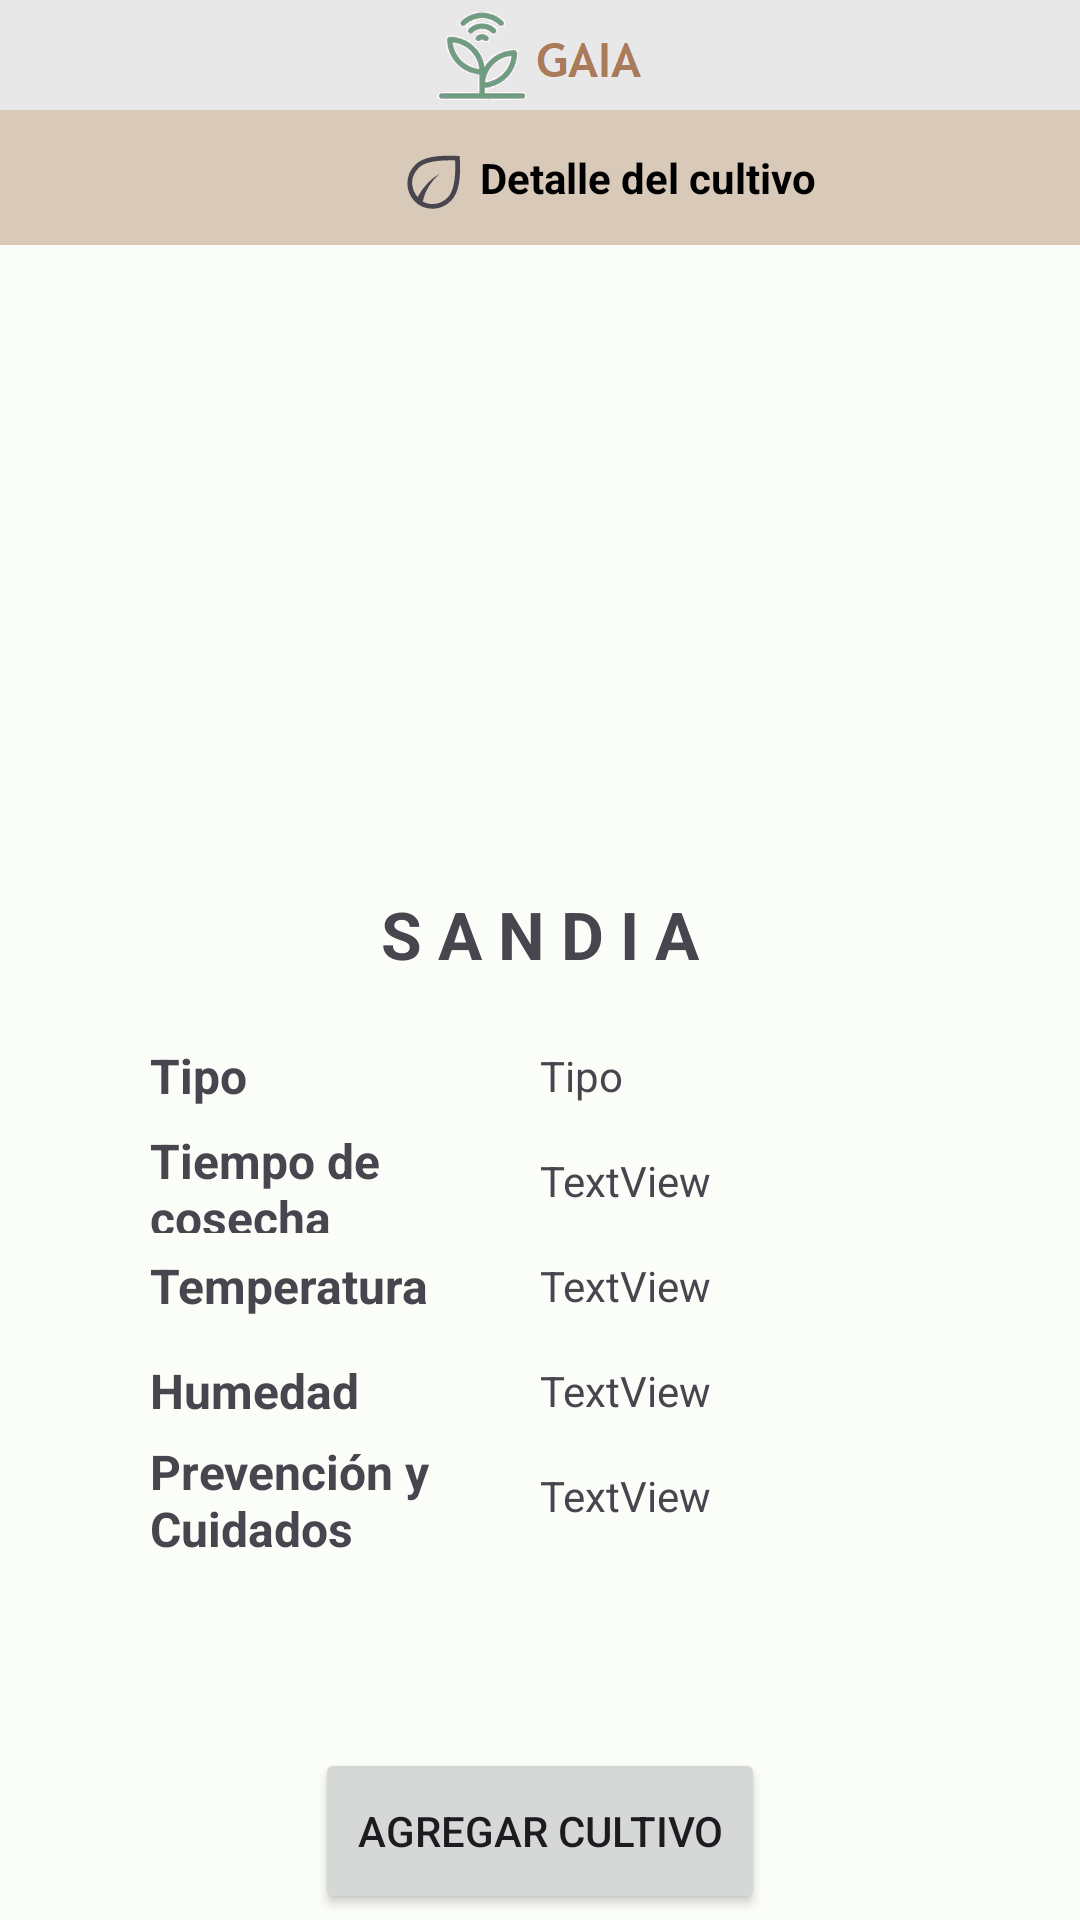

Reconstruct the res/layout file that produces this screen, plus the resources it refers to.
<!-- AndroidManifest.xml: application theme Theme.Gaia -->
<!-- res/layout/activity_cultivo.xml -->
<?xml version="1.0" encoding="utf-8"?>
<LinearLayout
    xmlns:android="http://schemas.android.com/apk/res/android"
    xmlns:app="http://schemas.android.com/apk/res-auto"
    xmlns:tools="http://schemas.android.com/tools"
    android:layout_width="match_parent"
    android:layout_height="match_parent"
    android:foregroundTint="@color/md_theme_dark_secondaryContainer"
    android:orientation="vertical">

    <LinearLayout
        android:layout_width="match_parent"
        android:layout_height="658dp"
        android:orientation="vertical">

        <LinearLayout
            android:layout_width="match_parent"
            android:layout_height="110px"
            android:background="#E8E8E8"
            android:gravity="center|start"
            android:orientation="horizontal">

            <ImageView
                android:id="@+id/imageView2"
                android:layout_width="86dp"
                android:layout_height="100px"
                android:layout_weight="2"
                app:srcCompat="@drawable/logo_solo2" />

        </LinearLayout>

        <LinearLayout
            android:layout_width="match_parent"
            android:layout_height="516dp"
            android:layout_weight="2"
            android:gravity="center"
            android:orientation="vertical"
            android:paddingBottom="20dp">

            <LinearLayout
                android:layout_width="match_parent"
                android:layout_height="45dp"
                android:layout_gravity="center"
                android:background="#D8C9B9"
                android:backgroundTint="#D8C9B9"
                android:foregroundGravity="center"
                android:gravity="center"
                android:orientation="horizontal">

                <ImageView
                    android:id="@+id/imageView3"
                    android:layout_width="80dp"
                    android:layout_height="25dp"
                    android:layout_gravity="right|center_vertical"
                    android:layout_weight="1"
                    android:paddingStart="130dp"
                    app:srcCompat="@drawable/ic_baseline_leaf_48" />

                <TextView
                    android:id="@+id/textView3"
                    android:layout_width="600px"
                    android:layout_height="wrap_content"
                    android:text="Detalle del cultivo"
                    android:textColor="@color/md_theme_dark_shadow"
                    android:textStyle="bold" />
            </LinearLayout>

            <ImageView
                android:id="@+id/imagenCultivoDetalle"
                android:layout_width="200dp"
                android:layout_height="200dp"
                android:layout_gravity="center"
                app:srcCompat="@drawable/sandia" />

            <TextView
                android:id="@+id/textView5"
                android:layout_width="match_parent"
                android:layout_height="wrap_content"
                android:gravity="center"
                android:padding="15dp"
                android:text="S A N D I A"
                android:textSize="22sp"
                android:textStyle="bold" />

            <LinearLayout
                android:layout_width="match_parent"
                android:layout_height="35dp"
                android:gravity="center"
                android:orientation="horizontal"
                android:paddingStart="50dp"
                android:paddingEnd="50dp">

                <TextView
                    android:id="@+id/textView14"
                    android:layout_width="40dp"
                    android:layout_height="wrap_content"
                    android:layout_weight="1"
                    android:text="Tipo"
                    android:textSize="16sp"
                    android:textStyle="bold"
                    android:typeface="normal" />

                <TextView
                    android:id="@+id/textView13"
                    android:layout_width="40dp"
                    android:layout_height="wrap_content"
                    android:layout_weight="1"
                    android:text="Tipo" />
            </LinearLayout>

            <LinearLayout
                android:layout_width="match_parent"
                android:layout_height="35dp"
                android:gravity="center"
                android:orientation="horizontal"
                android:paddingStart="50dp"
                android:paddingEnd="50dp">>

                <TextView
                    android:id="@+id/textView7"
                    android:layout_width="40dp"
                    android:layout_height="wrap_content"
                    android:layout_weight="1"
                    android:text="Tiempo de cosecha"
                    android:textSize="16sp"
                    android:textStyle="bold"
                    android:typeface="normal" />

                <TextView
                    android:id="@+id/textView8"
                    android:layout_width="40dp"
                    android:layout_height="wrap_content"
                    android:layout_weight="1"
                    android:text="TextView" />
            </LinearLayout>

            <LinearLayout
                android:layout_width="match_parent"
                android:layout_height="35dp"
                android:gravity="center"
                android:orientation="horizontal"
                android:paddingStart="50dp"
                android:paddingEnd="50dp">>

                <TextView
                    android:id="@+id/textView9"
                    android:layout_width="40dp"
                    android:layout_height="wrap_content"
                    android:layout_weight="1"
                    android:text="Temperatura"
                    android:textSize="16sp"
                    android:textStyle="bold"
                    android:typeface="normal" />

                <TextView
                    android:id="@+id/textView10"
                    android:layout_width="40dp"
                    android:layout_height="wrap_content"
                    android:layout_weight="1"
                    android:text="TextView" />
            </LinearLayout>

            <LinearLayout
                android:layout_width="match_parent"
                android:layout_height="35dp"
                android:gravity="center"
                android:orientation="horizontal"
                android:paddingStart="50dp"
                android:paddingEnd="50dp">>

                <TextView
                    android:id="@+id/textView11"
                    android:layout_width="40dp"
                    android:layout_height="wrap_content"
                    android:layout_weight="1"
                    android:text="Humedad"
                    android:textSize="16sp"
                    android:textStyle="bold"
                    android:typeface="normal" />

                <TextView
                    android:id="@+id/textView12"
                    android:layout_width="40dp"
                    android:layout_height="wrap_content"
                    android:layout_weight="1"
                    android:text="TextView" />
            </LinearLayout>


            <LinearLayout
                android:layout_width="match_parent"
                android:layout_height="35dp"
                android:gravity="center"
                android:orientation="horizontal"
                android:paddingStart="50dp"
                android:paddingEnd="50dp">>

                <TextView
                    android:id="@+id/textView2"
                    android:layout_width="40dp"
                    android:layout_height="38dp"
                    android:layout_weight="1"
                    android:text="Prevención y Cuidados"
                    android:textSize="16sp"
                    android:textStyle="bold"
                    android:typeface="normal" />

                <TextView
                    android:id="@+id/textView6"
                    android:layout_width="40dp"
                    android:layout_height="wrap_content"
                    android:layout_weight="1"
                    android:text="TextView" />
            </LinearLayout>


            <Button
                android:id="@+id/btnAgregar"
                android:layout_width="150dp"
                android:layout_height="match_parent"
                android:layout_marginTop="200px"
                android:gravity="center"
                android:text="Agregar cultivo"
                app:icon="@drawable/icons8_m_s_50"
                tools:ignore="MissingConstraints"
                tools:layout_editor_absoluteX="153dp"
                tools:layout_editor_absoluteY="256dp" />

        </LinearLayout>


    </LinearLayout>

    <com.google.android.material.bottomnavigation.BottomNavigationView
        android:id="@+id/bottomAppBar"
        android:layout_width="match_parent"
        android:layout_height="wrap_content"
        android:layout_gravity="bottom"
        app:hideOnScroll="true"
        app:menu="@menu/bottom_navigation_menu"
        tools:ignore="MissingConstraints">

    </com.google.android.material.bottomnavigation.BottomNavigationView>

</LinearLayout>
<!-- resources referenced by this layout -->
<resources>
  <color name="md_theme_dark_secondaryContainer">#6D3A00</color>
  <color name="md_theme_dark_shadow">#000000</color>
  <!-- drawable ic_baseline_leaf_48 (drawable) -->
  <vector xmlns:android="http://schemas.android.com/apk/res/android"
      android:width="48dp"
      android:height="48dp"
      android:viewportWidth="48"
      android:viewportHeight="48"
      android:tint="?attr/colorControlNormal">
      <path
          android:fillColor="@android:color/white"
          android:pathData="M10.65,39.25Q8.45,37 7.225,34.05Q6,31.1 6,28Q6,24.35 7.275,21.325Q8.55,18.3 11.1,15.75Q12.85,14 15.45,12.8Q18.05,11.6 21.575,10.925Q25.1,10.25 29.55,10.075Q34,9.9 39.45,10.25Q39.85,15.65 39.725,20.125Q39.6,24.6 38.925,28.15Q38.25,31.7 37.025,34.375Q35.8,37.05 34,38.85Q31.45,41.4 28.5,42.7Q25.55,44 22.2,44Q18.75,44 15.875,42.825Q13,41.65 10.65,39.25ZM15.8,39.25Q17.05,40.1 18.7,40.55Q20.35,41 22.2,41Q24.85,41 27.35,39.9Q29.85,38.8 31.9,36.7Q33.25,35.35 34.2,33.175Q35.15,31 35.75,28.025Q36.35,25.05 36.55,21.3Q36.75,17.55 36.55,13.05Q31.85,12.95 28.125,13.175Q24.4,13.4 21.55,14Q18.7,14.6 16.65,15.525Q14.6,16.45 13.3,17.8Q11.2,19.95 10.1,22.35Q9,24.75 9,27.25Q9,29.65 10.025,32.275Q11.05,34.9 12.55,36.5Q15.2,31.6 18.9,27.7Q22.6,23.8 26.75,21.55Q22.4,25.3 19.7,29.675Q17,34.05 15.8,39.25ZM15.8,39.25Q15.8,39.25 15.8,39.25Q15.8,39.25 15.8,39.25Q15.8,39.25 15.8,39.25Q15.8,39.25 15.8,39.25Q15.8,39.25 15.8,39.25Q15.8,39.25 15.8,39.25Q15.8,39.25 15.8,39.25Q15.8,39.25 15.8,39.25Q15.8,39.25 15.8,39.25Q15.8,39.25 15.8,39.25ZM15.8,39.25Q15.8,39.25 15.8,39.25Q15.8,39.25 15.8,39.25Q15.8,39.25 15.8,39.25Q15.8,39.25 15.8,39.25Q15.8,39.25 15.8,39.25Q15.8,39.25 15.8,39.25Q15.8,39.25 15.8,39.25Q15.8,39.25 15.8,39.25Q15.8,39.25 15.8,39.25Q15.8,39.25 15.8,39.25Q15.8,39.25 15.8,39.25Q15.8,39.25 15.8,39.25Q15.8,39.25 15.8,39.25Q15.8,39.25 15.8,39.25Q15.8,39.25 15.8,39.25Q15.8,39.25 15.8,39.25Q15.8,39.25 15.8,39.25Q15.8,39.25 15.8,39.25Q15.8,39.25 15.8,39.25Q15.8,39.25 15.8,39.25Z"/>
  </vector>
  <color name="md_theme_light_primary">#006D40</color>
  <color name="md_theme_light_onPrimary">#FFFFFF</color>
  <color name="md_theme_light_primaryContainer">#95F7B9</color>
  <color name="md_theme_light_onPrimaryContainer">#002110</color>
  <color name="md_theme_light_secondary">#8F4D00</color>
  <color name="md_theme_light_onSecondary">#FFFFFF</color>
  <color name="md_theme_light_secondaryContainer">#FFDCC2</color>
  <color name="md_theme_light_onSecondaryContainer">#2E1500</color>
  <color name="md_theme_light_tertiary">#3B6470</color>
  <color name="md_theme_light_onTertiary">#FFFFFF</color>
  <color name="md_theme_light_tertiaryContainer">#BEE9F8</color>
  <color name="md_theme_light_onTertiaryContainer">#001F27</color>
  <color name="md_theme_light_error">#BA1A1A</color>
  <color name="md_theme_light_errorContainer">#FFDAD6</color>
  <color name="md_theme_light_onError">#FFFFFF</color>
  <color name="md_theme_light_onErrorContainer">#410002</color>
  <color name="md_theme_light_background">#FBFDF8</color>
  <color name="md_theme_light_onBackground">#191C1A</color>
  <color name="md_theme_light_surface">#FBFDF8</color>
  <color name="md_theme_light_onSurface">#191C1A</color>
  <color name="md_theme_light_surfaceVariant">#DCE5DB</color>
  <color name="md_theme_light_onSurfaceVariant">#414942</color>
  <color name="md_theme_light_outline">#717971</color>
  <color name="md_theme_light_inverseOnSurface">#F0F1EC</color>
  <color name="md_theme_light_inverseSurface">#2E312E</color>
  <color name="md_theme_light_inversePrimary">#79DA9F</color>
</resources>
